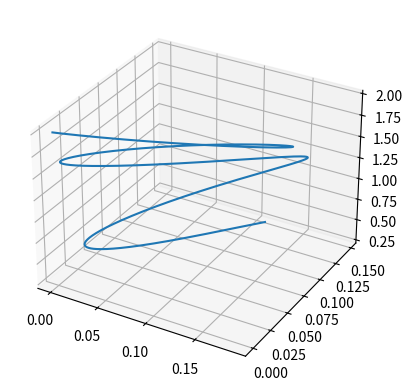
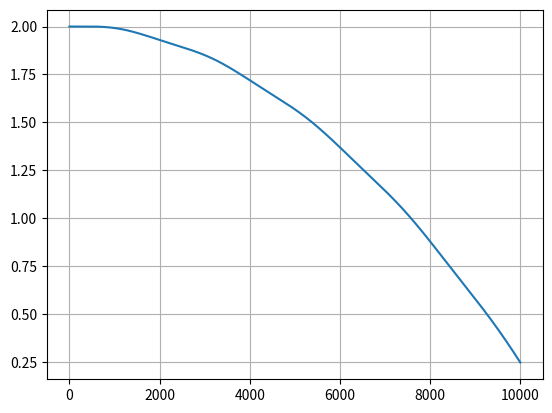

Generate these figures, in order, with matplotlib:
#!/usr/bin/env python3
# -*- coding: utf-8 -*-
"""
Created on Sun Feb 26 15:43:28 2023

@author: vince
"""

import numpy as np
import matplotlib.pyplot as plt
import sympy as sp
from tqdm import *
import scipy

M = .5
m = .5
d = .015
Ipsi = 1
Ithe = 1
Iphi = 1
Ip = .1
l = 1
g = 9.81

#q = [x,y,z,psi,theta,phi,alpha,beta].T
#     0,1,2, 3 ,  4  , 5 ,  6  ,  7 
#     8,9,10,11, 12  , 13, 14  , 15

q0 = np.array([0,0,2.0,0,0,0,0.2,0.2,0,0,0,0,0,0,0,.2])

s = lambda angle: np.sin(angle)
c = lambda angle: np.cos(angle)

J = lambda q:np.array([[Ipsi*s(q[4])**2+Ithe*c(q[4])**2*s(q[5])**2+Iphi*c(the)**2*c(q[5])**2,c(q[4])*c(q[5])*s(q[5])*(Ithe-Iphi),-Ipsi*s(q[4])],
                     [c(q[4])*c(q[5])*s(q[5])*(Ithe-Iphi),Ithe*c(q[5])**2+Iphi*s(q[5])**2,0],
                     [-Iphi*s(q[4]),0,Ipsi],
                     ])

m11 = M+m
m17 = lambda q: m*l*c(q[6])*c(q[7])
m18 = lambda q: -m*l*s(q[6])*s(q[7])
m27 = lambda q: m*l*c(q[6])*s(q[7])
m28 = lambda q: m*l*s(q[6])*c(q[7])
m37 = lambda q: m*l*s(q[6])
m44 = lambda q: Ipsi*s(q[4])**2+c(q[4])**2*(Ithe*s(q[5])**2+Iphi*c(q[5])**2)
m45 = lambda q: (Ithe - Iphi)*(c(q[4])*s(q[5])*c(q[5]))
m55 = lambda q: Ithe*c(q[5])**2+Iphi*s(q[5])**2
m77 = m*l**2+Ip
m88 = lambda q:m*l**2*s(q[6])**2+Ip

M_q = lambda q: np.array([[m11,0,0,0,0,0,m17(q),m18(q)],
                          [0,m11,0,0,0,0,m27(q),m28(q)],
                          [0,0,m11,0,0,0,m37(q),0],
                          [0,0,0,m44(q),m45(q),-Ipsi*s(q[4]),0,0],
                          [0,0,0,m45(q),m55(q),0,0,0],
                          [0,0,0,-Ipsi*s(q[4]),0,Ipsi,0,0],
                          [m17(q),m27(q),m37(q),0,0,0,m77,0],
                          [m18(q),m28(q),0,0,0,0,0,m88(q)]])

c17 = lambda q: -m*l*(c(q[6])*s(q[7])*q[15]+s(q[6])*c(q[7])*q[14])
c18 = lambda q: -m*l*(c(q[6])*s(q[7])*q[14]+s(q[6])*c(q[7])*q[15])
c27 = lambda q: m*l*(c(q[6])*c(q[7])*q[15]-s(q[6])*s(q[7])*q[14])
c28 = lambda q: m*l*(c(q[6])*c(q[7])*q[14]-s(q[6])*s(q[7])*q[15])
c44 = lambda q: Ipsi*q[12]*s(q[4])*c(q[4])-(Ithe+Iphi)*(q[12]*s(q[4])*c(q[4])*s(q[5])**2)+\
                (Ithe-Iphi)*q[13]*c(q[4])**2*s(q[5])*c(q[5])
c45 = lambda q: Ipsi*q[11]*s(q[4])*c(q[4])-(Ithe-Iphi)*(q[12]*s(q[4])*c(q[5])*s(q[5])+q[13]*c(q[4])*s(q[5])**2)\
                -(Ithe+Iphi)*(q[11]*s(q[4])*c(q[4])*c(q[5])**2-q[13]*c(q[4])*c(q[5])**2)

c46 = lambda q: -(Ipsi*q[12]*c(q[4])-(Ithe-Iphi)*(q[11]*c(q[4])**2*s(q[5])*c(q[5])))
c54 = lambda q: q[11]*s(q[4])*c(q[4])*(-Ipsi+Ithe*s(q[5])**2+Iphi*c(q[5])**2)
c55 = lambda q: -(Ithe-Iphi)*(q[13]*s(q[5])*c(q[5]))
c56 = lambda q: Ipsi*q[11]*c(q[4])+(Ithe-Iphi)*(-q[12]*s(q[4])*c(q[5])+q[11]*c(q[4])*c(q[5])**2-q[11]*c(q[4])*s(q[5])**2)
c64 = lambda q: -(Ithe-Iphi)*(q[11]*c(q[4])**2*s(q[5])*c(q[5]))
c65 = lambda q: -Ipsi*q[11]*c(q[4])+(Ithe-Iphi)*(q[12]*s(q[5])*c(q[5])+q[11]*c(q[4])*s(q[5])**2-q[11]*c(q[4])*c(q[5])**2)

C_q = lambda q: np.array([[0,0,0,0,0,0,c17(q),c18(q)],
                          [0,0,0,0,0,0,c27(q),c28(q)],
                          [0,0,0,0,0,0,m*l*c(q[6])*q[14],0],
                          [0,0,0,c44(q),c45(q),c46(q),0,0],
                          [0,0,0,c54(q),c55(q),c56(q),0,0],
                          [0,0,0,c64(q),c65(q),0,0,0],
                          [0,0,0,0,0,0,0,-m*l**2*s(q[6])*c(q[6])*q[15]],
                          [0,0,0,0,0,0,m*l**2*s(q[6])*c(q[6])*q[15],m*l**2*s(q[6])*c(q[6])*q[14]]])

G_q = lambda q: np.array([[0],
                          [0],
                          [(M+m)*g],
                          [0],
                          [0],
                          [0],
                          [m*l*g*s(q[6])],
                          [0]])

b_q = lambda q:np.array([[s(q[6])*s(q[3])+c(q[5])*c(q[3])*s(q[4]),0,0,0],
                         [c(q[5])*s(q[4])*s(q[3])-c(q[3])*s(q[5]),0,0,0],
                         [c(q[4])*c(q[5]),0,0,0],
                         [0,1,0,0],
                         [0,0,1,0],
                         [0,0,0,1],
                         [0,0,0,0],
                         [0,0,0,0]])

U = np.array([[9.59],
              [0],
              [0],
              [0]])

q = q0.copy()

def evolve(inq,innt):
    inU = U
    temp = np.zeros(16)
    temp[:8] = inq[8:]
    temp[8:]=(np.linalg.inv(M_q(inq.squeeze()))@(b_q(inq.squeeze())@inU - C_q(inq.squeeze())@inq[8:].reshape(8,1)-G_q(inq.squeeze()))).squeeze()
    return temp

y = scipy.integrate.odeint(evolve,q0,np.linspace(0,4,10000))

# dt = .001
# time = np.linspace(0,10,int(10/dt)+1)
# steps = 20000
# z = np.zeros((steps,16))
# qd = q0[8:].copy().reshape(8,1)
# qn = q0[:8].copy().reshape(8,1)
# histdd = []

# for i in trange(steps):
#     # if i==2500:
#     #     U[0,0] = 0
#     qdd = np.linalg.inv(M_q(q.squeeze()))@(b_q(q.squeeze())@U - C_q(q.squeeze())@q[8:].reshape(8,1)-G_q(q.squeeze()))
#     histdd.append(qdd)
#     qd += 0.5*dt*(qdd+q[8:].reshape(8,1))
#     qn += 0.5*dt*(qd+q[:8].reshape(8,1))
#     q = np.concatenate((qn,qd))
#     z[i] = q.T.copy()

fig = plt.figure()
ax = fig.add_subplot(projection='3d')
ax.plot(y[:,0],y[:,1],y[:,2])

# histdd = np.array(histdd).squeeze()

fig = plt.figure()
plt.grid()
plt.plot(y[:,2])
